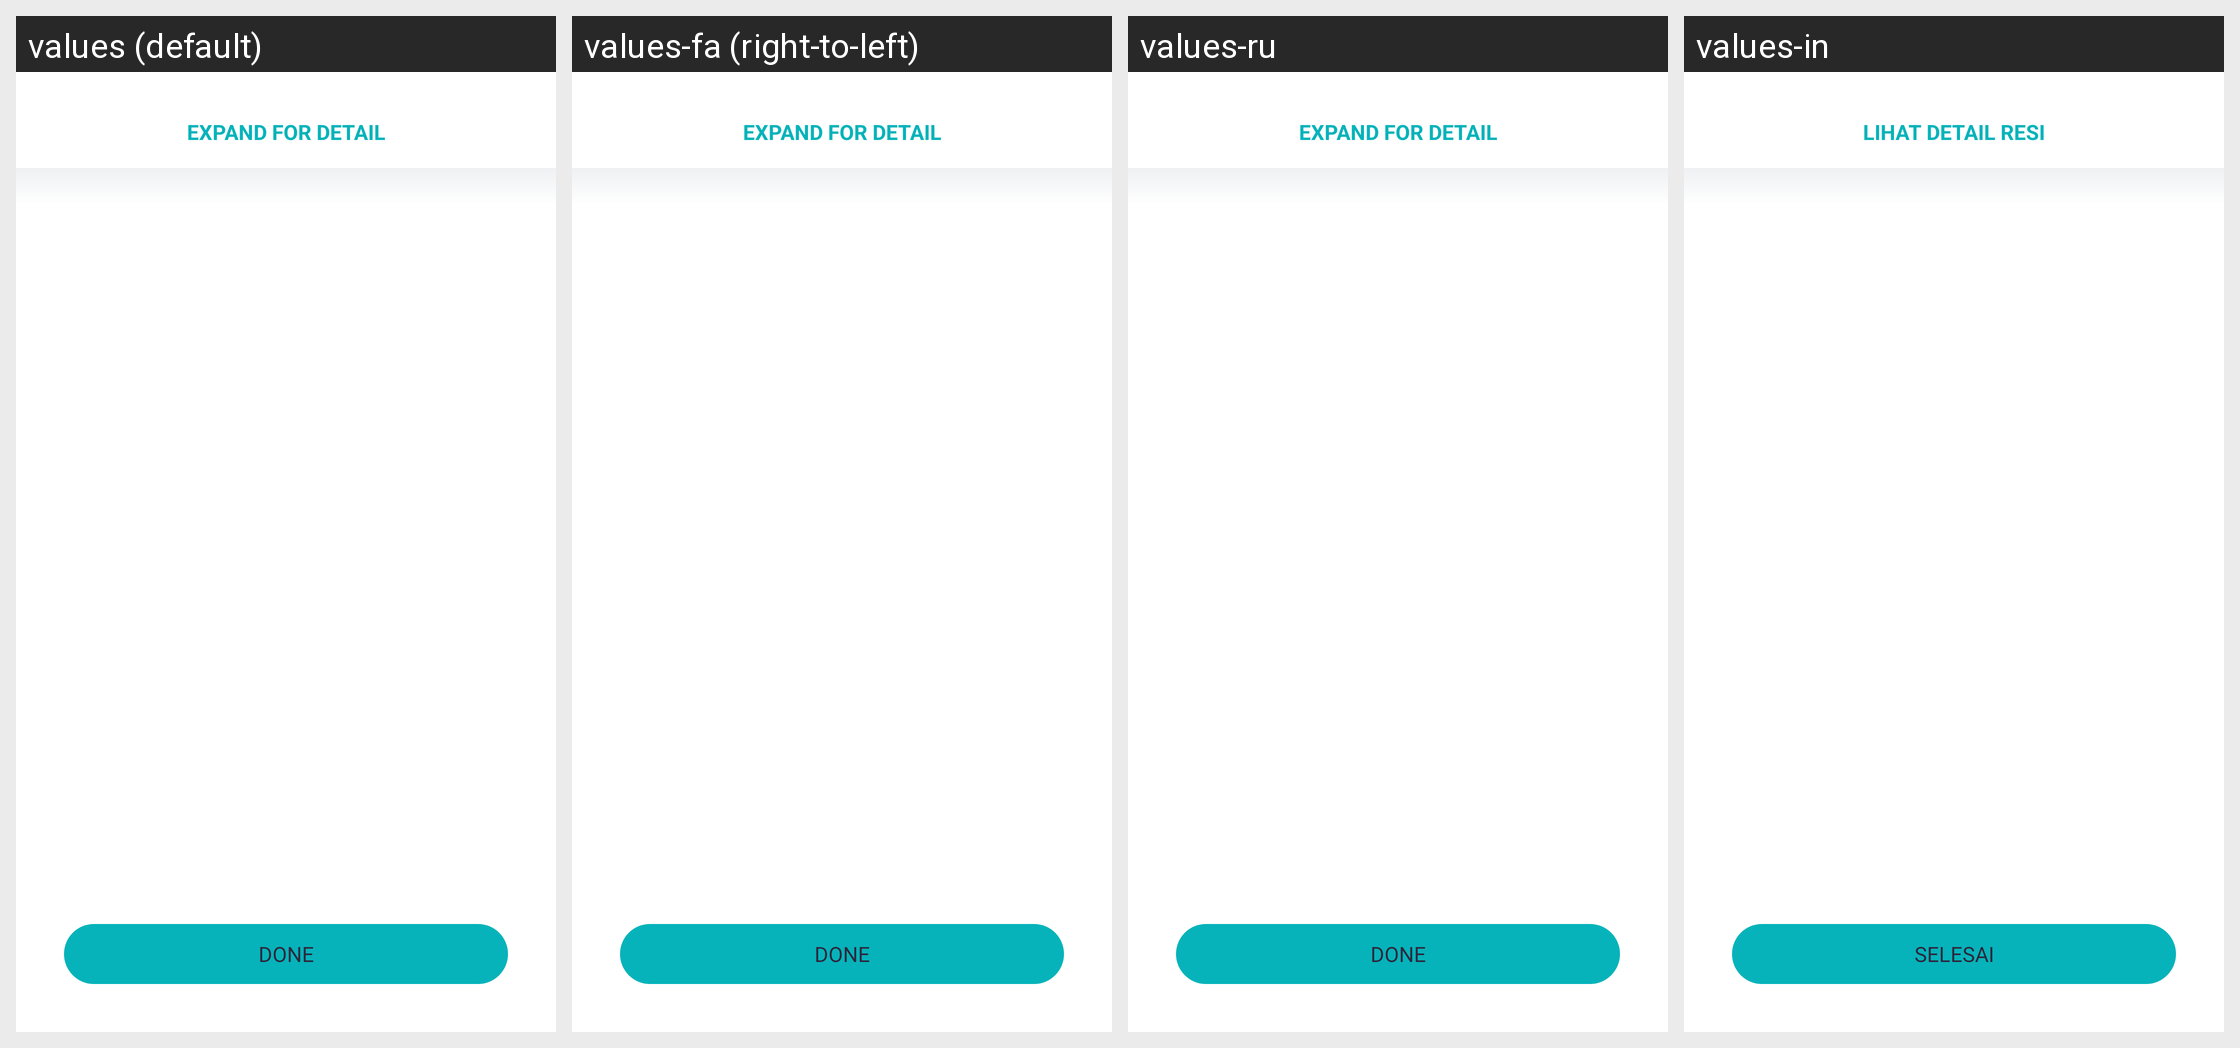

This grid shows one Android layout under several languages. Give, for every string resource on the screen, its name, the default text and each shown locale's text.
Android screen res/layout/fragment_recycler_receipt_list.xml rendered under 4 locales, left to right: values (default), values-fa (right-to-left), values-ru, values-in. Device: Nexus 5 (rendered at 1080×1920; each locale shown at half size, 540×960, under a caption strip naming it); theme Theme.AppTheme.
Other locales in the repository, not shown: values-ar, values-ca, values-de, values-es, values-fr, values-hi, values-it, values-ja, values-ko, values-pt, values-zh, values-zh-rTW.
Strings drawn on this screen, with the default value and each locale's value (text and hints the layout hard-codes, and strings that could not be matched under every locale, appear in the picture but are not listed):

title_detail_expand_topup_receipt
  values: Expand for detail
  values-fa: Expand for detail  [not translated; the default value is used]
  values-ru: Expand for detail  [not translated; the default value is used]
  values-in: Lihat Detail Resi

action_done
  values: Done
  values-fa: Done  [not translated; the default value is used]
  values-ru: Done  [not translated; the default value is used]
  values-in: SELESAI
